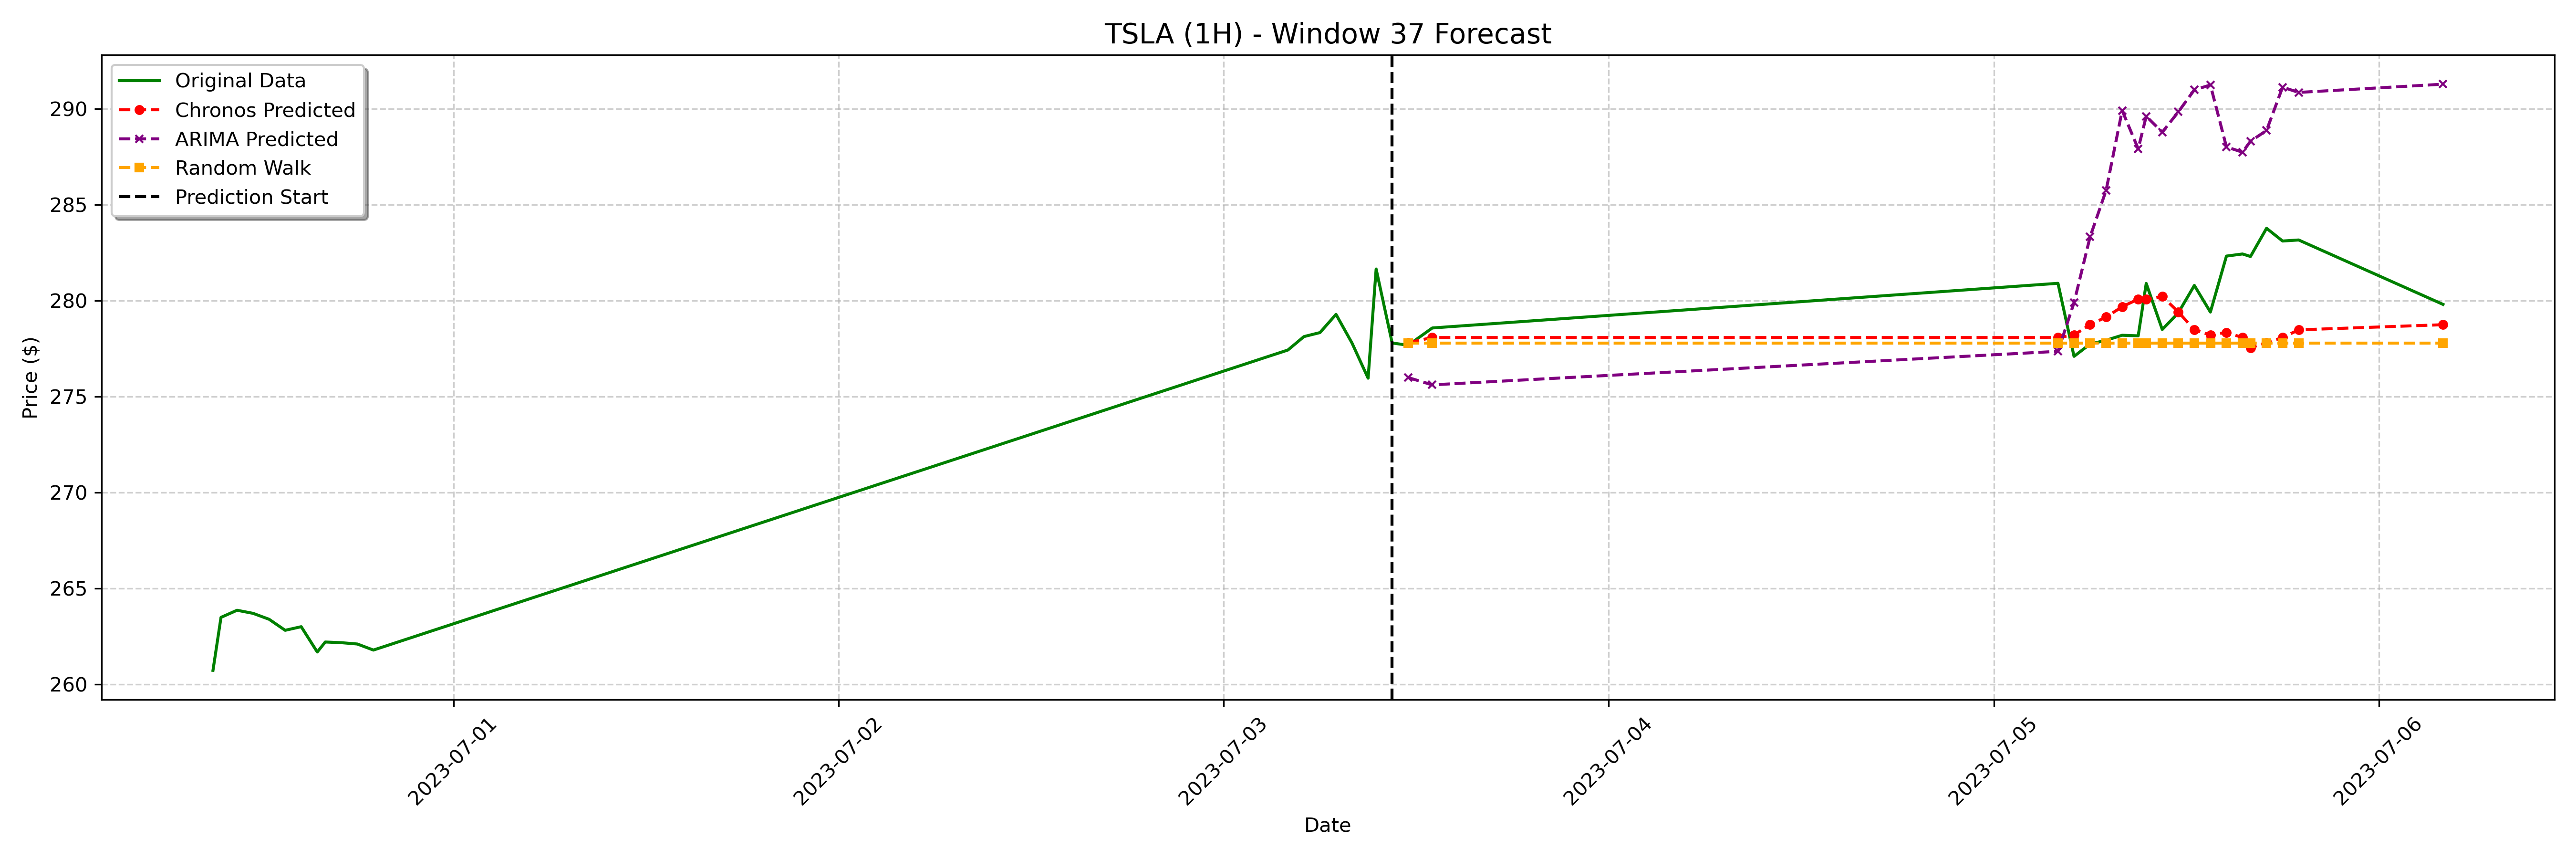

The table this chart was drawn from, first rows:
date, actual, chronos_forecast, arima_forecast, random_walk_forecast
2023-07-03 11:30:00-04:00, 277.7, 277.8, 276, 277.8
2023-07-03 13:00:00-04:00, 278.6, 278.1, 275.6, 277.8
2023-07-05 04:00:00-04:00, 280.9, 278.1, 277.4, 277.8
2023-07-05 05:00:00-04:00, 277.1, 278.2, 279.9, 277.8
2023-07-05 06:00:00-04:00, 277.7, 278.8, 283.3, 277.8
2023-07-05 07:00:00-04:00, 277.9, 279.2, 285.8, 277.8
2023-07-05 08:00:00-04:00, 278.2, 279.7, 289.9, 277.8
2023-07-05 09:00:00-04:00, 278.2, 280.1, 287.9, 277.8
2023-07-05 09:30:00-04:00, 280.9, 280.1, 289.6, 277.8
2023-07-05 10:30:00-04:00, 278.5, 280.2, 288.8, 277.8
2023-07-05 11:30:00-04:00, 279.4, 279.4, 289.9, 277.8
2023-07-05 12:30:00-04:00, 280.8, 278.5, 291, 277.8
2023-07-05 13:30:00-04:00, 279.4, 278.2, 291.3, 277.8
2023-07-05 14:30:00-04:00, 282.3, 278.3, 288, 277.8
2023-07-05 15:30:00-04:00, 282.4, 278.1, 287.7, 277.8
2023-07-05 16:00:00-04:00, 282.3, 277.5, 288.3, 277.8
2023-07-05 17:00:00-04:00, 283.8, 277.8, 288.9, 277.8
2023-07-05 18:00:00-04:00, 283.1, 278.1, 291.1, 277.8
2023-07-05 19:00:00-04:00, 283.2, 278.5, 290.9, 277.8
2023-07-06 04:00:00-04:00, 279.8, 278.8, 291.3, 277.8
